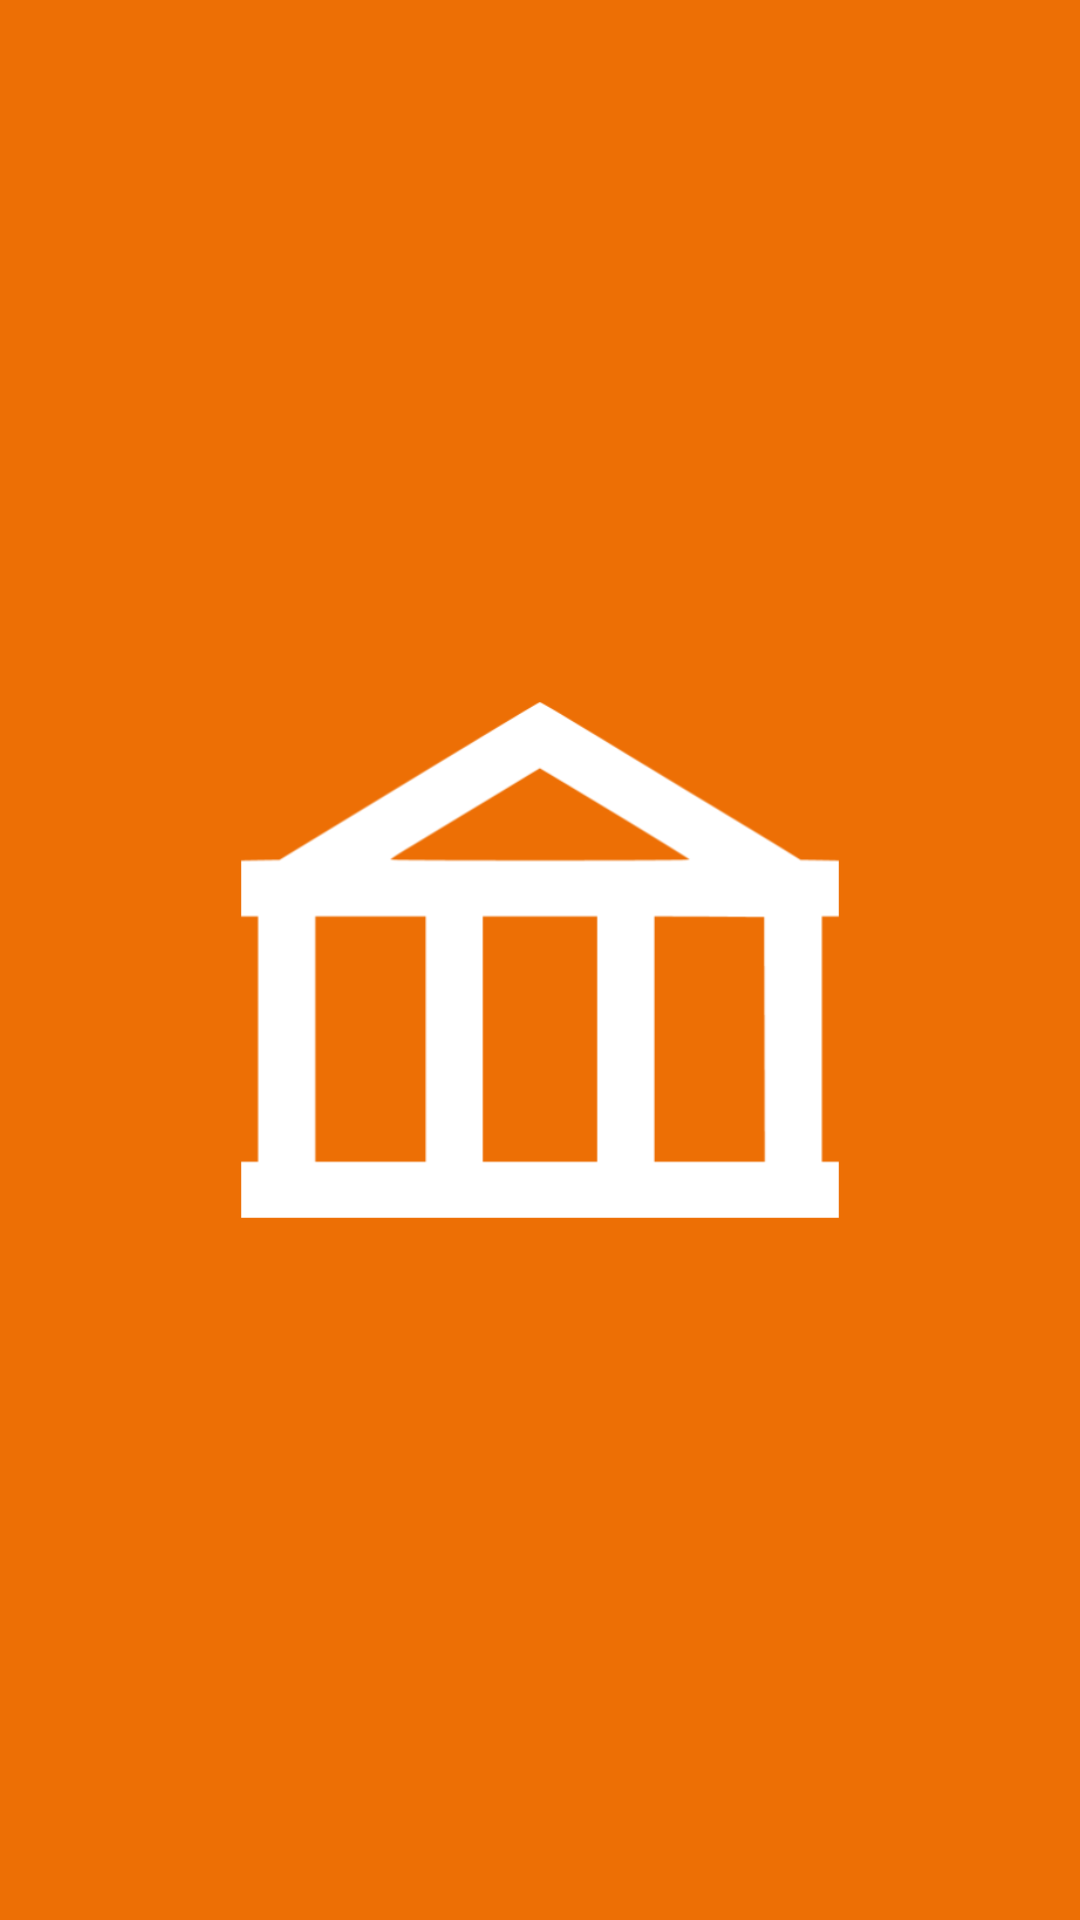

Write the Android layout XML for this screen, with the resource values it uses.
<!-- AndroidManifest.xml: application theme Theme.Design.Light.NoActionBar -->
<!-- res/layout/activity_splash_screen.xml -->
<?xml version="1.0" encoding="utf-8"?>
<androidx.constraintlayout.widget.ConstraintLayout xmlns:android="http://schemas.android.com/apk/res/android"
    xmlns:app="http://schemas.android.com/apk/res-auto"
    xmlns:tools="http://schemas.android.com/tools"
    android:layout_width="match_parent"
    android:layout_height="match_parent"
    android:background="#ed6f05">

    <ImageView
        android:id="@+id/SplashScreenImage"
        android:layout_width="300dp"
        android:layout_height="200dp"
        android:src="@drawable/banklogo"
        app:layout_constraintBottom_toBottomOf="parent"
        app:layout_constraintEnd_toEndOf="parent"
        app:layout_constraintStart_toStartOf="parent"
        app:layout_constraintTop_toTopOf="parent" />

</androidx.constraintlayout.widget.ConstraintLayout>
<!-- resources referenced by this layout -->
<resources>
  <!-- drawable banklogo: png bitmap (drawable, 8323 bytes) -->
</resources>
